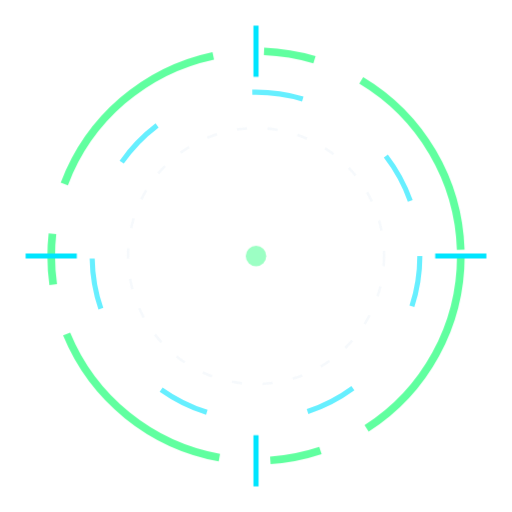
t = 0.00 s
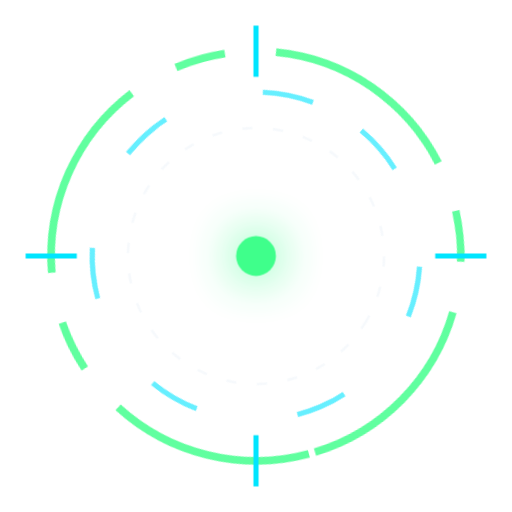
t = 1.67 s
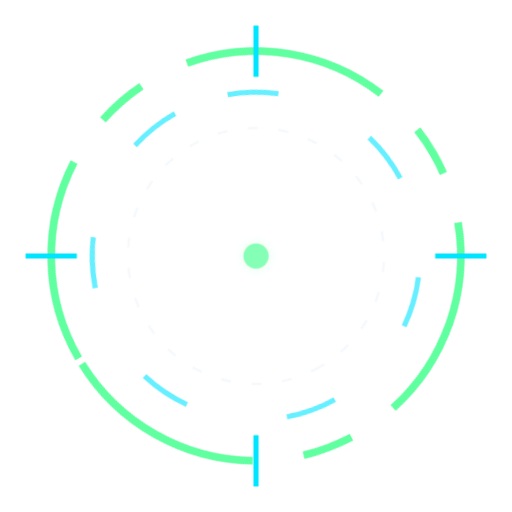
t = 3.33 s
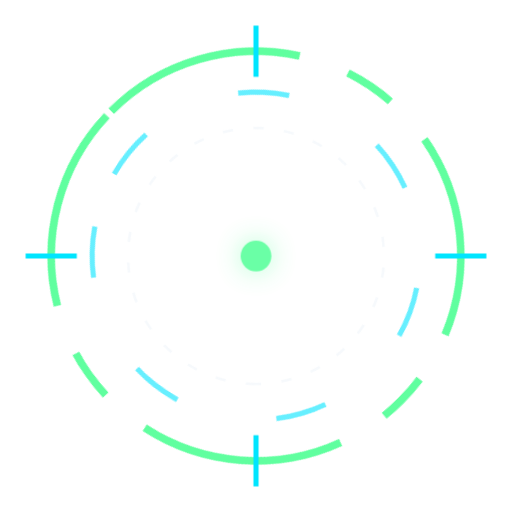
t = 5.00 s
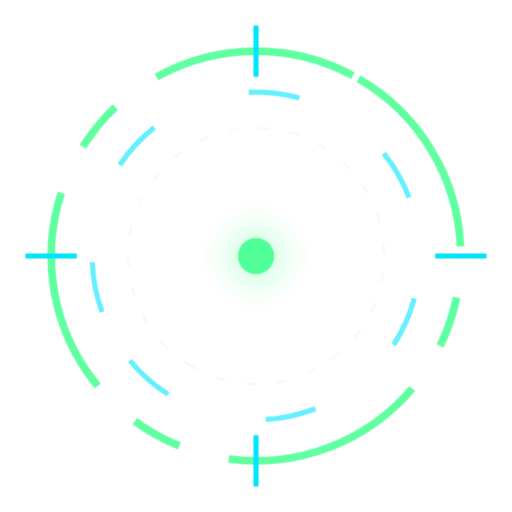
t = 6.67 s
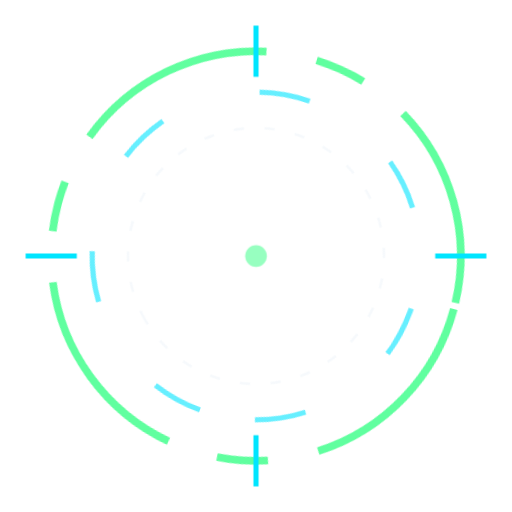
t = 8.33 s

The animated SVG that drew these frames (rendered in a browser with its animation timeline set to each time). Animation: 3 CSS @keyframes rules; frames cover the first 8.33 s, repeats indefinitely.

<svg xmlns="http://www.w3.org/2000/svg" viewBox="0 0 100 100" width="120" height="120">
  <defs>
    <style>
      .ring { fill: none; transform-origin: 50px 50px; }
      .r1 { stroke: #39FF88; stroke-width: 1.5; stroke-dasharray: 40 10 10 10; animation: spin 8s linear infinite; opacity: 0.8; }
      .r2 { stroke: #00E5FF; stroke-width: 1; stroke-dasharray: 10 20; animation: spin-rev 12s linear infinite; opacity: 0.6; }
      .r3 { stroke: #E8F0F7; stroke-width: 0.5; stroke-dasharray: 2 4; animation: spin 20s linear infinite; opacity: 0.4; }
      .core { fill: #39FF88; animation: pulse 2s ease-in-out infinite alternate; }
      
      @keyframes spin { 100% { transform: rotate(360deg); } }
      @keyframes spin-rev { 100% { transform: rotate(-360deg); } }
      @keyframes pulse { 0% { r: 2; opacity: 0.5; } 100% { r: 4; opacity: 1; filter: drop-shadow(0 0 5px #39FF88); } }
    </style>
  </defs>
  <circle cx="50" cy="50" r="40" class="ring r1" />
  <circle cx="50" cy="50" r="32" class="ring r2" />
  <circle cx="50" cy="50" r="25" class="ring r3" />
  
  <!-- Crosshairs -->
  <line x1="50" y1="5" x2="50" y2="15" stroke="#00E5FF" stroke-width="1" />
  <line x1="50" y1="85" x2="50" y2="95" stroke="#00E5FF" stroke-width="1" />
  <line x1="5" y1="50" x2="15" y2="50" stroke="#00E5FF" stroke-width="1" />
  <line x1="85" y1="50" x2="95" y2="50" stroke="#00E5FF" stroke-width="1" />
  
  <circle cx="50" cy="50" class="core" />
</svg>
